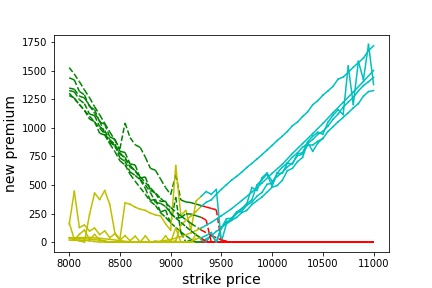

Values plotted in this chart, from the file beside it:
strike_price, new_premium
8000, 29.74
8050, 31.53
8100, 30.32
8150, 29.06
8200, 25.94
8250, 22.71
8300, 15.68
8350, 3.408
8400, 0.0
8450, 0.0
8500, 0.0
8550, 0.0
8600, 0.0
8650, 0.0
8700, 0.0
8750, 0.0
8800, 0.0
8850, 0.0
8900, 0.0
8950, 0.0
9000, 0.0
9050, 0.0
9100, 0.0
9150, 0.0
9200, 3.089
9250, 28.68
9300, 37.6
9350, 57.82
9400, 83.31
9450, 0.0
9500, 133
9550, 159.2
9600, 190.6
9650, 216.1
9700, 257.8
9750, 277.6
9800, 327.6
9850, 362.7
9900, 394.8
9950, 437.1
10000, 480.5
10050, 494.9
10100, 540.4
10150, 624
10200, 645.6
10250, 704.3
10300, 741.1
10350, 872.9
10400, 794.7
10450, 865.5
10500, 910.4
